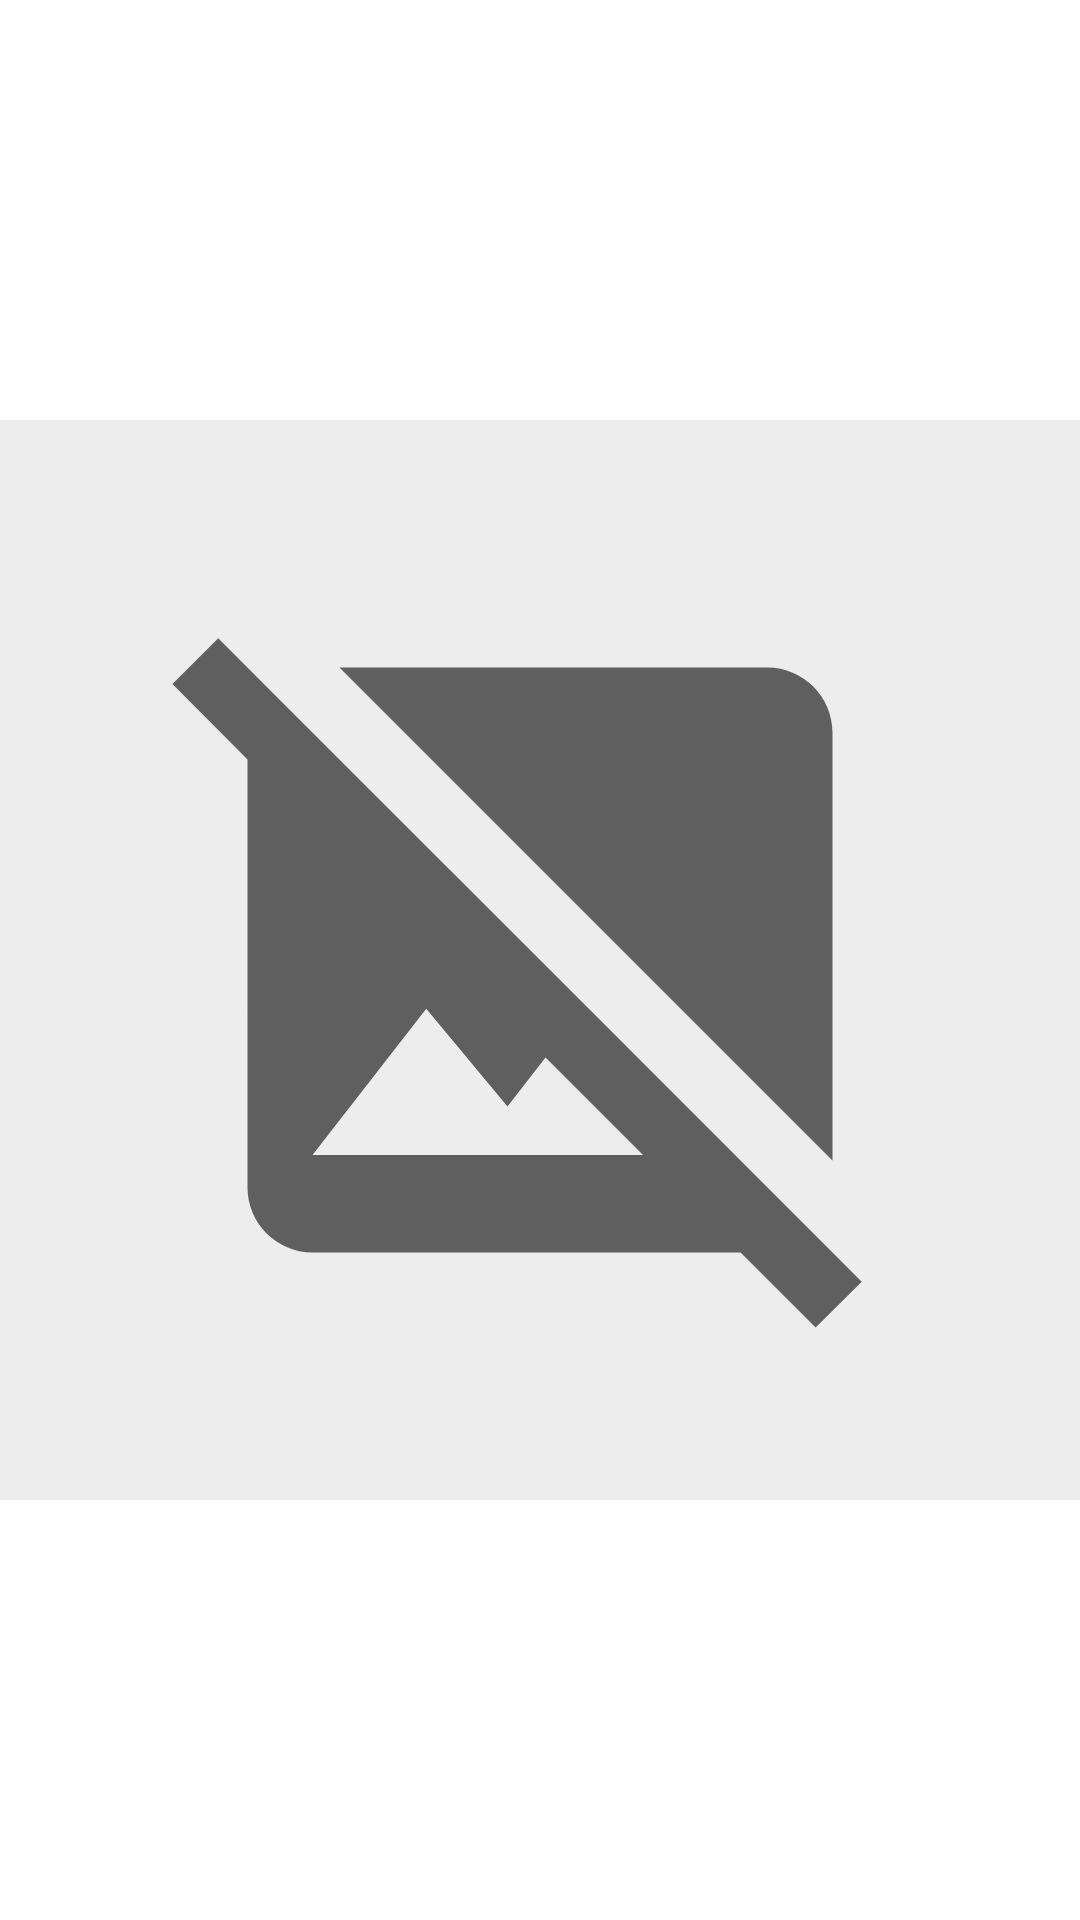

Reconstruct the res/layout file that produces this screen, plus the resources it refers to.
<!-- AndroidManifest.xml: application theme AppTheme -->
<!-- res/layout/grid_view_item.xml -->
<?xml version="1.0" encoding="utf-8"?>
<androidx.constraintlayout.widget.ConstraintLayout xmlns:android="http://schemas.android.com/apk/res/android"
    xmlns:tools="http://schemas.android.com/tools"
    xmlns:app="http://schemas.android.com/apk/res-auto"
    android:layout_width="match_parent"
    android:layout_height="wrap_content">

    <ImageView
        android:id="@+id/grid_view_image"
        android:layout_width="0dp"
        android:layout_height="0dp"
        android:scaleType="centerCrop"
        app:layout_constraintDimensionRatio="H,1:1"
        app:layout_constraintTop_toTopOf="parent"
        app:layout_constraintBottom_toBottomOf="parent"
        app:layout_constraintLeft_toLeftOf="parent"
        app:layout_constraintRight_toRightOf="parent"
        tools:ignore="ContentDescription"
        android:elevation="1dp"/>

    <androidx.constraintlayout.widget.ConstraintLayout
        android:layout_width="0dp"
        android:layout_height="0dp"
        app:layout_constraintDimensionRatio="H,1:1"
        app:layout_constraintTop_toTopOf="parent"
        app:layout_constraintBottom_toBottomOf="parent"
        app:layout_constraintLeft_toLeftOf="parent"
        app:layout_constraintRight_toRightOf="parent"
        android:background="@color/Outline">

        <ImageView
            android:layout_width="match_parent"
            android:layout_height="match_parent"
            android:padding="50sp"
            android:src="@drawable/ic_baseline_image_not_supported_24"
            tools:ignore="ContentDescription"/>

    </androidx.constraintlayout.widget.ConstraintLayout>

</androidx.constraintlayout.widget.ConstraintLayout>
<!-- resources referenced by this layout -->
<resources>
  <color name="Outline">#EDEDED</color>
  <!-- drawable ic_baseline_image_not_supported_24 (drawable) -->
  <vector xmlns:android="http://schemas.android.com/apk/res/android"
      android:width="48dp"
      android:height="48dp"
      android:viewportWidth="24"
      android:viewportHeight="24"
      android:tint="?attr/colorControlNormal">
    <path
        android:fillColor="@android:color/white"
        android:pathData="M21.9,21.9l-8.49,-8.49l0,0L3.59,3.59l0,0L2.1,2.1L0.69,3.51L3,5.83V19c0,1.1 0.9,2 2,2h13.17l2.31,2.31L21.9,21.9zM5,18l3.5,-4.5l2.5,3.01L12.17,15l3,3H5zM21,18.17L5.83,3H19c1.1,0 2,0.9 2,2V18.17z"/>
  </vector>
  <style name="AppTheme" parent="Theme.MaterialComponents.Light.NoActionBar">
          
          <item name="colorPrimary">@color/colorPrimary</item>
          <item name="colorPrimaryDark">@color/colorPrimaryDark</item>
          <item name="colorAccent">@color/colorAccent</item>
      </style>
  <color name="colorPrimary">#6200EE</color>
  <color name="colorPrimaryDark">#3700B3</color>
  <color name="colorAccent">#03DAC5</color>
</resources>
